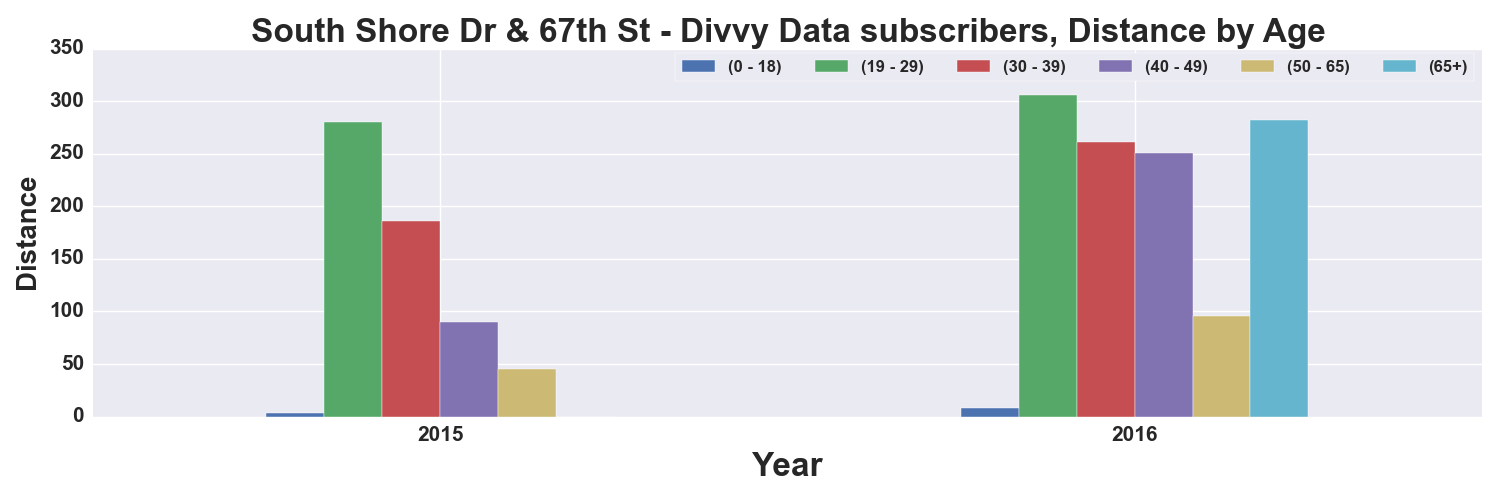

The table this chart was drawn from, first rows:
, START TIME YEAR, DISTANCE_Miles, DISTANCE_Miles, DISTANCE_Miles, DISTANCE_Miles, DISTANCE_Miles, DISTANCE_Miles
AGE_GROUP, , 0 - 18, 19 - 29, 30 - 39, 40 - 49, 50 - 65, 65+
0, 2015, 3.156, 280.1, 186.4, 89.93, 45.35, 
1, 2016, 8.5, 306, 261.6, 250.5, 96.06, 282
